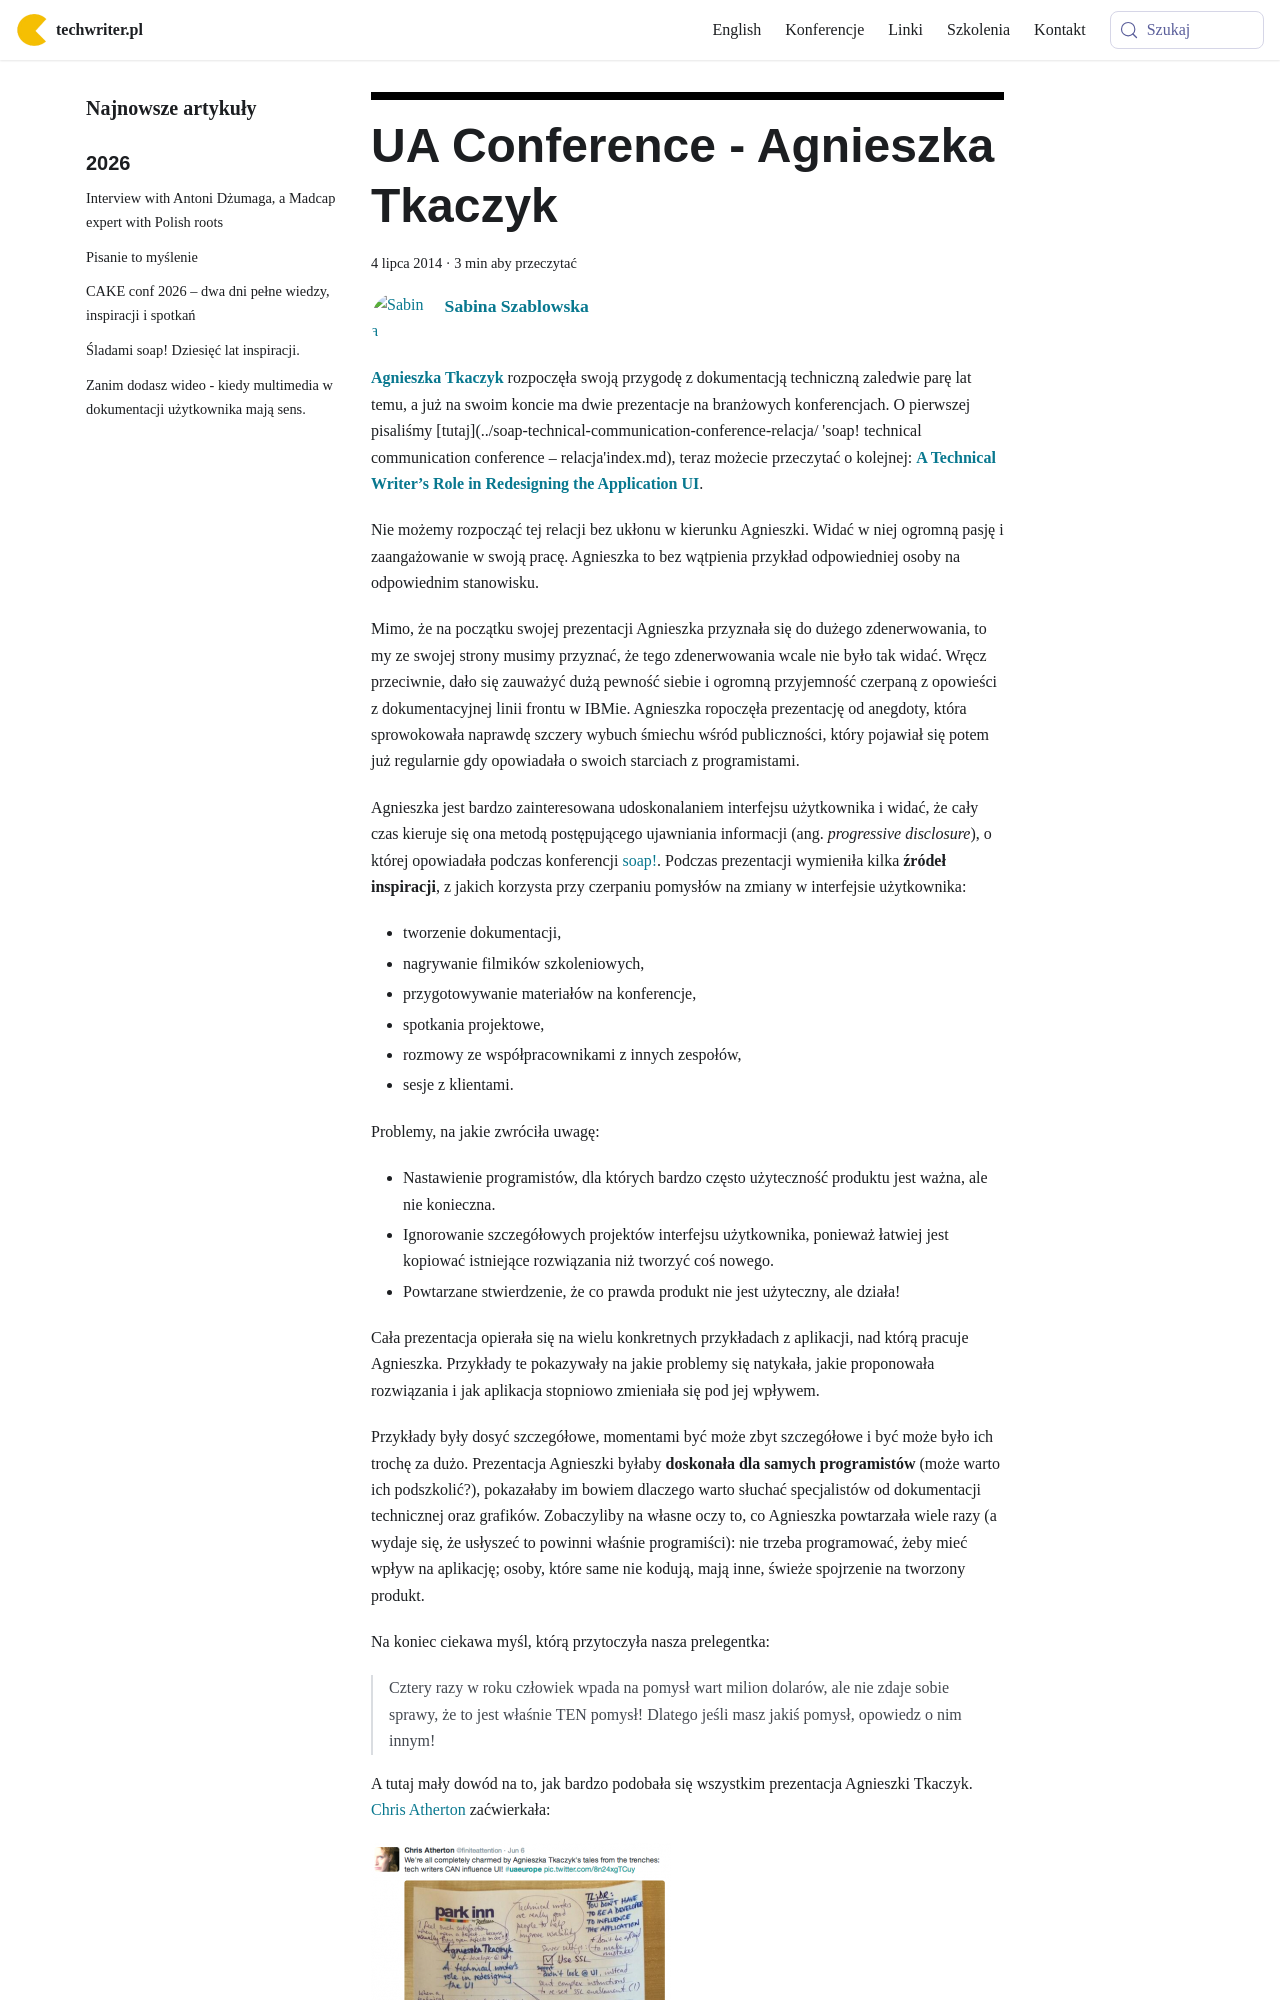

repository: techwriter-pl/techwriter-pl.github.io · page: ua-conference-agnieszka-tkaczyk/index.html · generator: docusaurus

---
title: 'UA Conference - Agnieszka Tkaczyk'
authors: szablowska
date: '2014-07-04'
tags:
  - 'news'
  - 'z-kraju'
  - 'instrukcje'
  - 'kariera'
  - 'konferencje'
  - 'użyteczność'
coverImage: 'UA_Conference.png'
---

[**Agnieszka Tkaczyk**](http://www.uaeurope.com/conference/speakers.html#tkaczyk) rozpoczęła
swoją przygodę z dokumentacją techniczną zaledwie parę lat temu, a już na swoim
koncie ma dwie prezentacje na branżowych konferencjach. O pierwszej
pisaliśmy [tutaj](../soap-technical-communication-conference-relacja/ 'soap!
technical communication conference – relacja'index.md), teraz możecie przeczytać
o
kolejnej: [**A Technical Writer’s Role in Redesigning the Application UI**](http://www.uaeurope.com/conference/sessions.html#redesignUI).

<!--truncate-->

Nie możemy rozpocząć tej relacji bez ukłonu w kierunku Agnieszki. Widać w niej
ogromną pasję i zaangażowanie w swoją pracę. Agnieszka to bez wątpienia przykład
odpowiedniej osoby na odpowiednim stanowisku.

Mimo, że na początku swojej prezentacji Agnieszka przyznała się do dużego
zdenerwowania, to my ze swojej strony musimy przyznać, że tego zdenerwowania
wcale nie było tak widać. Wręcz przeciwnie, dało się zauważyć dużą pewność
siebie i ogromną przyjemność czerpaną z opowieści z dokumentacyjnej linii frontu
w IBMie. Agnieszka ropoczęła prezentację od anegdoty, która sprowokowała
naprawdę szczery wybuch śmiechu wśród publiczności, który pojawiał się potem już
regularnie gdy opowiadała o swoich starciach z programistami.

Agnieszka jest bardzo zainteresowana udoskonalaniem interfejsu użytkownika i
widać, że cały czas kieruje się ona metodą postępującego ujawniania informacji
(ang. _progressive disclosure_), o której opowiadała podczas konferencji
[soap!](../soap-technical-communication-conference-relacja/index.md). Podczas
prezentacji wymieniła kilka **źródeł inspiracji**, z jakich korzysta przy
czerpaniu pomysłów na zmiany w interfejsie użytkownika:

- tworzenie dokumentacji,
- nagrywanie filmików szkoleniowych,
- przygotowywanie materiałów na konferencje,
- spotkania projektowe,
- rozmowy ze współpracownikami z innych zespołów,
- sesje z klientami.

Problemy, na jakie zwróciła uwagę:

- Nastawienie programistów, dla których bardzo często użyteczność produktu jest
  ważna, ale nie konieczna.
- Ignorowanie szczegółowych projektów interfejsu użytkownika, ponieważ łatwiej
  jest kopiować istniejące rozwiązania niż tworzyć coś nowego.
- Powtarzane stwierdzenie, że co prawda produkt nie jest użyteczny, ale działa!

Cała prezentacja opierała się na wielu konkretnych przykładach z aplikacji, nad
którą pracuje Agnieszka. Przykłady te pokazywały na jakie problemy się natykała,
jakie proponowała rozwiązania i jak aplikacja stopniowo zmieniała się pod jej
wpływem.
